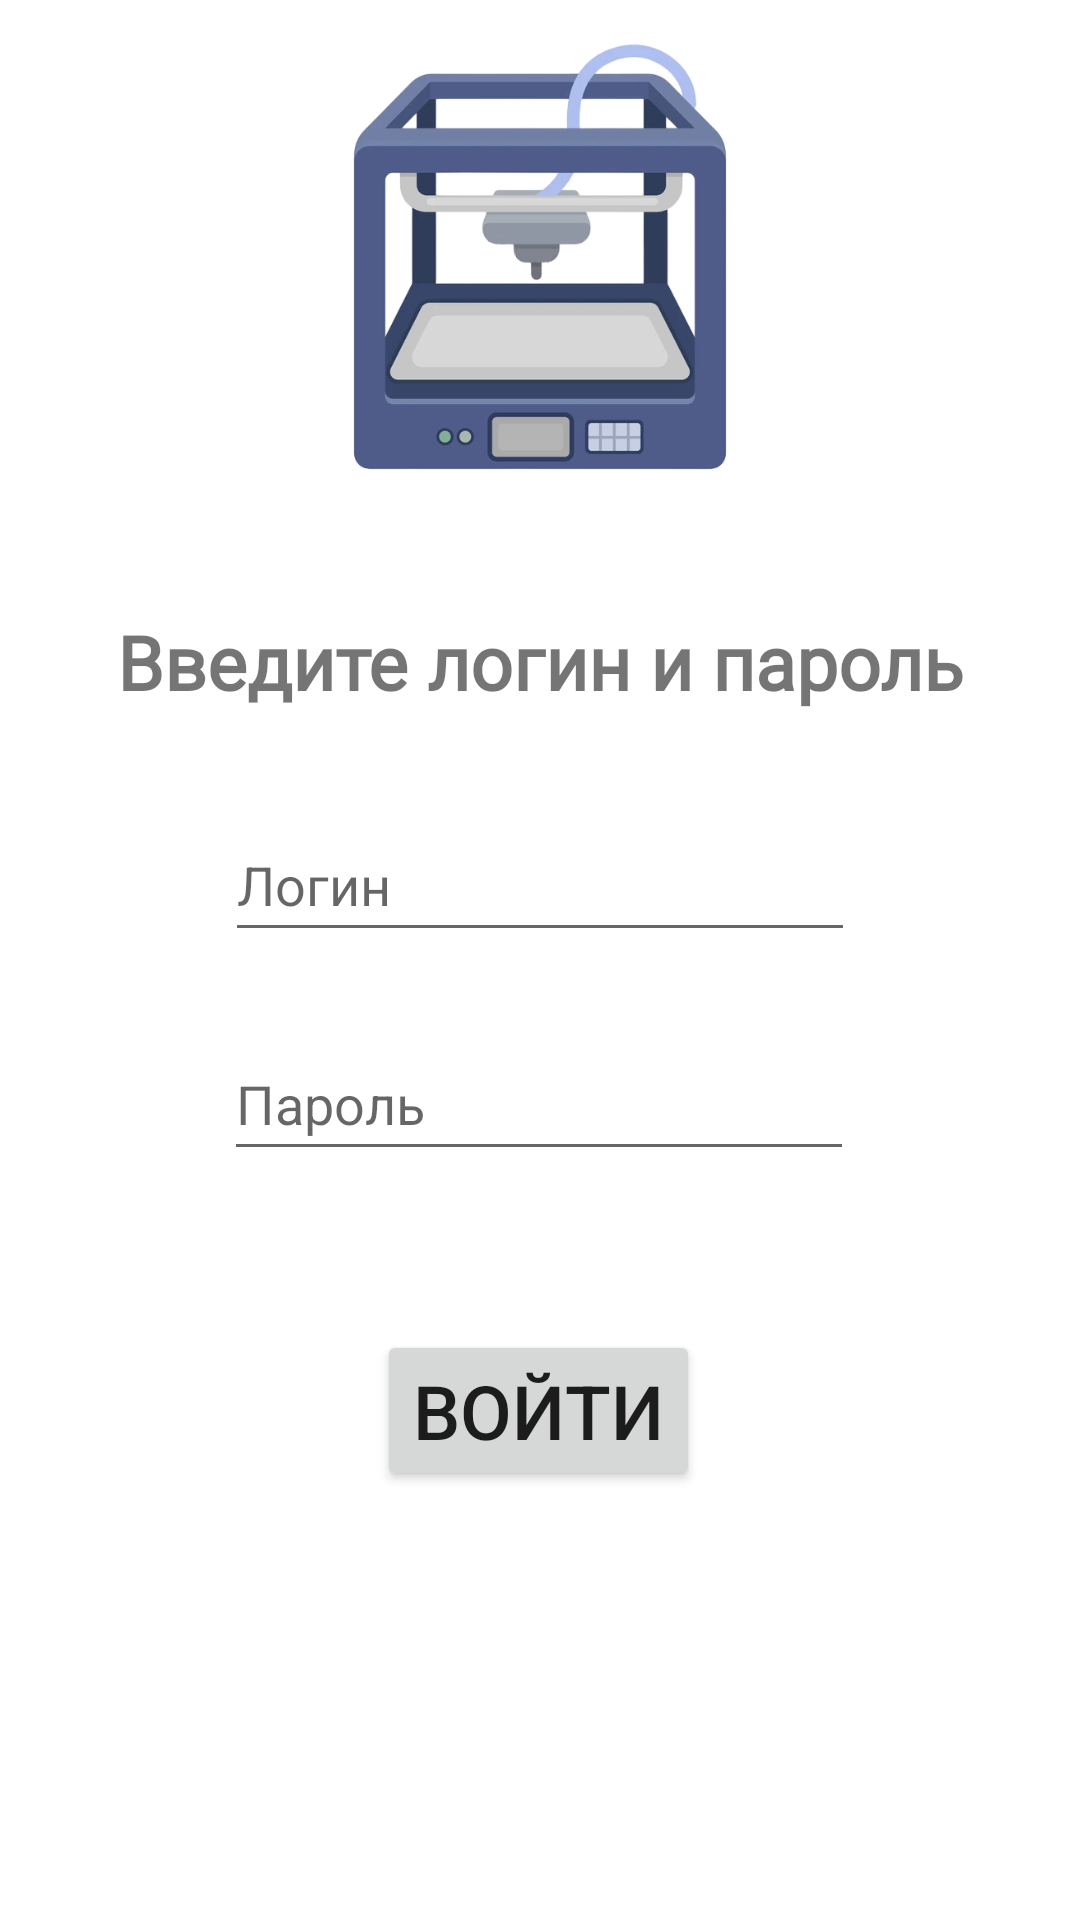

Here is an Android app screen rendered from its layout file. Give the layout XML and the strings, colors and styles it references.
<!-- AndroidManifest.xml: application theme Theme.MgtuV2 -->
<!-- res/layout/activity_login_page.xml -->
<?xml version="1.0" encoding="utf-8"?>
<androidx.constraintlayout.widget.ConstraintLayout xmlns:android="http://schemas.android.com/apk/res/android"
    xmlns:app="http://schemas.android.com/apk/res-auto"
    xmlns:tools="http://schemas.android.com/tools"
    android:layout_width="match_parent"
    android:layout_height="match_parent"
    tools:context=".LoginPage">

    <Button
        android:id="@+id/loginButton"
        android:layout_width="wrap_content"
        android:layout_height="wrap_content"

        android:layout_marginBottom="32dp"
        android:text="Войти"
        android:textSize="25sp"
        app:layout_constraintBottom_toBottomOf="parent"
        app:layout_constraintEnd_toEndOf="parent"
        app:layout_constraintHorizontal_bias="0.498"
        app:layout_constraintStart_toStartOf="parent"
        app:layout_constraintTop_toTopOf="parent"
        app:layout_constraintVertical_bias="0.8"
        tools:ignore="HardcodedText" />

    <EditText
        android:id="@+id/inputPassword"
        android:layout_width="wrap_content"
        android:layout_height="wrap_content"
        android:ems="10"
        android:hint="Пароль"
        android:inputType="textPassword"
        android:minHeight="48dp"
        app:layout_constraintBottom_toTopOf="@+id/loadingCircle"
        app:layout_constraintEnd_toEndOf="parent"
        app:layout_constraintHorizontal_bias="0.497"
        app:layout_constraintStart_toStartOf="parent"
        android:autofillHints="password"
        tools:ignore="HardcodedText" />

    <TextView
        android:id="@+id/loginPageTitle"
        android:layout_width="wrap_content"
        android:layout_height="wrap_content"
        android:layout_marginBottom="32dp"
        android:fontFamily="@font/roboto"
        android:text="@string/login_lobby_title"
        android:textAlignment="center"
        android:textSize="25sp"
        android:textStyle="bold"
        android:visibility="visible"
        app:layout_constraintBottom_toTopOf="@+id/inputLogin"
        app:layout_constraintEnd_toEndOf="parent"
        app:layout_constraintStart_toStartOf="parent"
        tools:visibility="visible" />

    <EditText
        android:id="@+id/inputLogin"
        android:layout_width="wrap_content"
        android:layout_height="wrap_content"
        android:layout_marginBottom="25dp"
        android:ems="10"
        android:hint="Логин"
        android:inputType="textPersonName"
        android:minHeight="48dp"
        app:layout_constraintBottom_toTopOf="@+id/inputPassword"
        app:layout_constraintEnd_toEndOf="parent"
        app:layout_constraintStart_toStartOf="parent"
        android:autofillHints="emailAddress"
        tools:ignore="HardcodedText" />

    <TextView
        android:id="@+id/textErrorLogin"
        android:layout_width="wrap_content"
        android:layout_height="wrap_content"
        android:layout_marginBottom="16dp"
        android:fontFamily="sans-serif"
        android:text="@string/loginErrorCommon"
        android:textAlignment="center"
        android:textColor="#F44336"
        android:textSize="20sp"
        android:textStyle="bold"
        android:visibility="invisible"
        app:layout_constraintBottom_toTopOf="@+id/loginPageTitle"
        app:layout_constraintEnd_toEndOf="parent"
        app:layout_constraintStart_toStartOf="parent"
        app:layout_constraintTop_toBottomOf="@+id/logoImage" />

    <ProgressBar
        android:id="@+id/loadingCircle"
        android:layout_width="wrap_content"
        android:layout_height="wrap_content"
        android:layout_gravity="center"
        android:layout_marginBottom="5dp"
        android:visibility="invisible"
        app:layout_constraintBottom_toTopOf="@+id/loginButton"
        app:layout_constraintEnd_toEndOf="parent"
        app:layout_constraintStart_toStartOf="parent" />

    <ImageView
        android:id="@+id/logoImage"
        android:layout_width="170dp"
        android:layout_height="170dp"
        android:contentDescription="@string/app_name"
        app:layout_constraintBottom_toTopOf="@+id/loginPageTitle"
        app:layout_constraintEnd_toEndOf="parent"
        app:layout_constraintStart_toStartOf="parent"
        app:layout_constraintTop_toTopOf="parent"
        app:layout_constraintVertical_bias="0.100000024"
        app:srcCompat="@drawable/logot"
        tools:srcCompat="@drawable/logot" />


</androidx.constraintlayout.widget.ConstraintLayout>
<!-- resources referenced by this layout -->
<resources>
  <!-- drawable logot: png bitmap (drawable, 92093 bytes) -->
  <string name="app_name">MGTUv4</string>
  <string name="login_lobby_title">Введите логин и пароль</string>
  <style name="Theme.MgtuV2" parent="Theme.MaterialComponents.Light.NoActionBar">
          
          <item name="colorPrimary">@color/mgtu_blue</item>
          <item name="colorPrimaryVariant">@color/mgtu_blue</item>
          <item name="colorOnPrimary">@color/white</item>
          
          <item name="colorSecondary">@color/teal_200</item>
          <item name="colorSecondaryVariant">@color/teal_700</item>
          <item name="colorOnSecondary">@color/black</item>
          
          <item name="android:statusBarColor">?attr/colorPrimaryVariant</item>
          
      </style>
  <color name="mgtu_blue">#1667DE</color>
  <color name="white">#FFFFFFFF</color>
  <color name="teal_200">#FF03DAC5</color>
  <color name="teal_700">#FF018786</color>
  <color name="black">#FF000000</color>
</resources>
